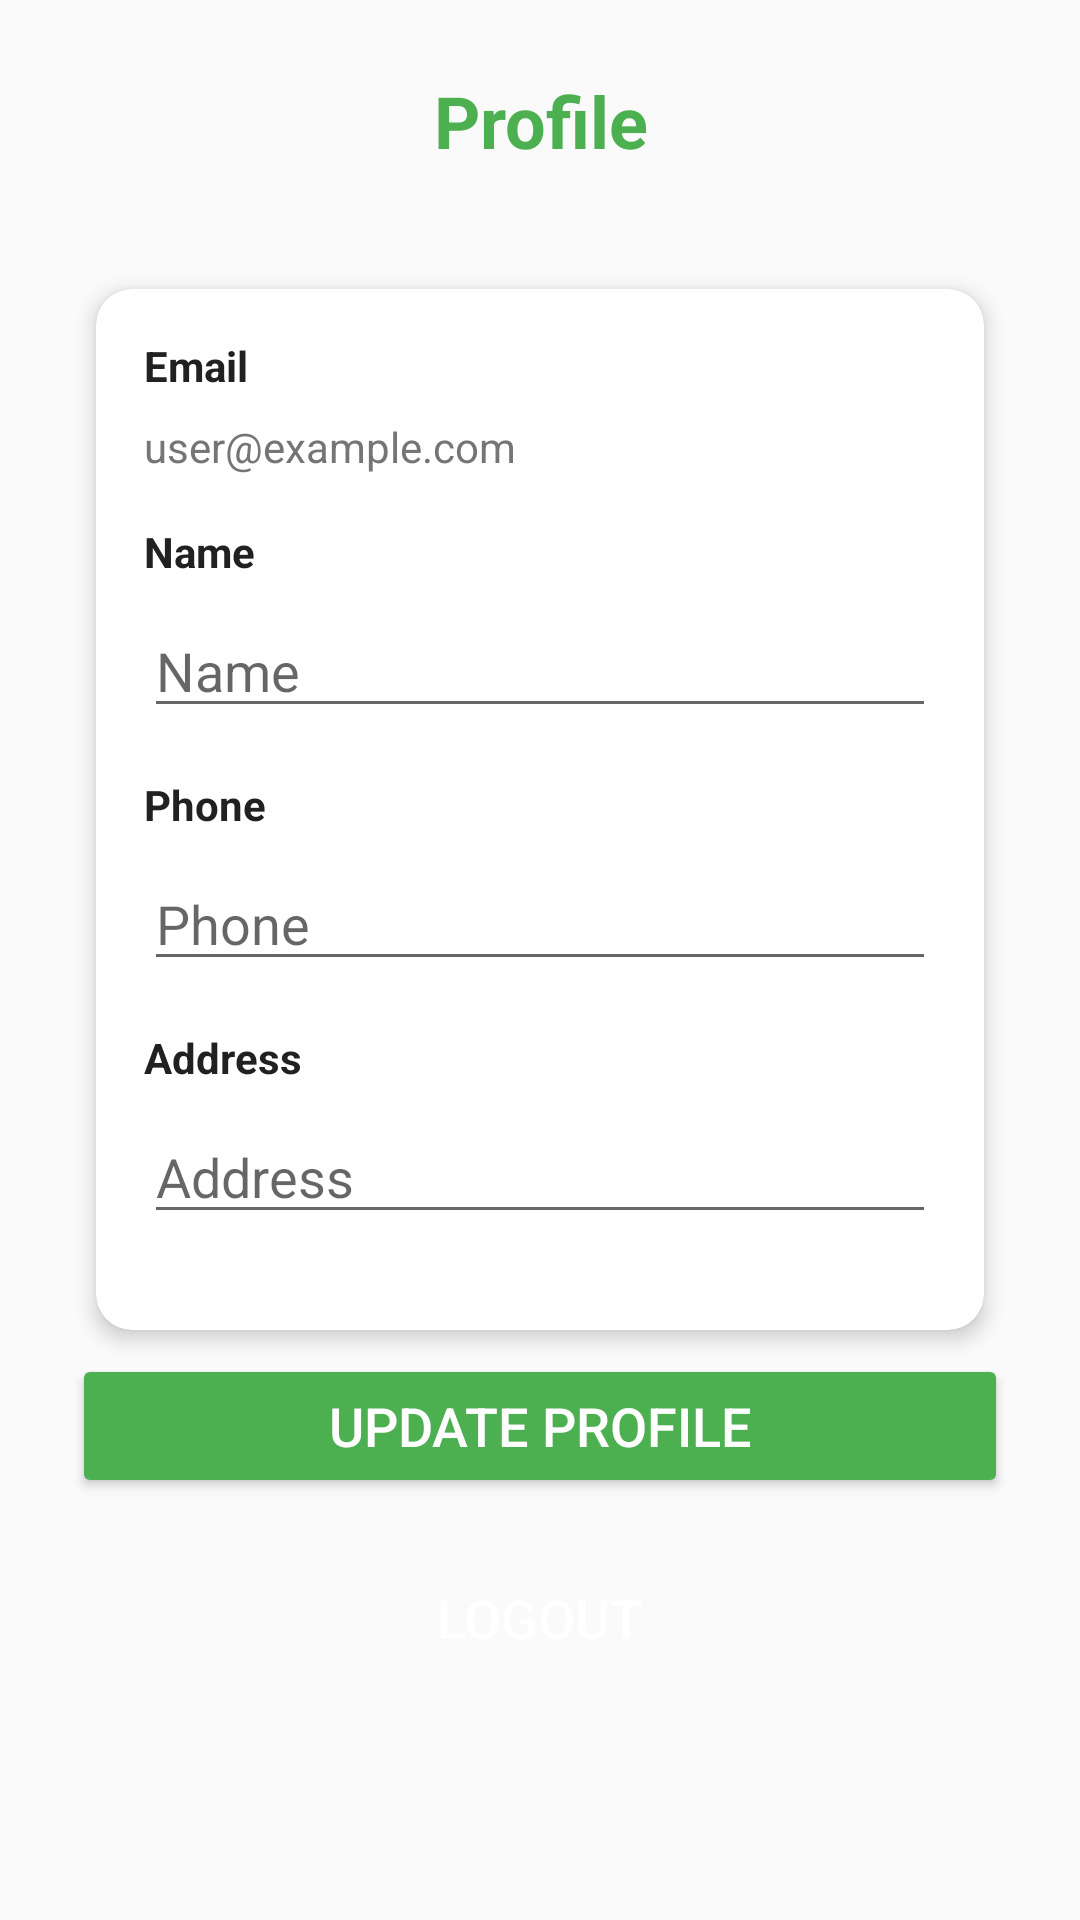

The Android layout XML behind this screen, and the referenced resources:
<!-- AndroidManifest.xml: application theme Theme.AppsPractica1Grup1027 -->
<!-- res/layout/fragment_profile.xml -->
<?xml version="1.0" encoding="utf-8"?>
<ScrollView xmlns:android="http://schemas.android.com/apk/res/android"
    xmlns:app="http://schemas.android.com/apk/res-auto"
    android:layout_width="match_parent"
    android:layout_height="match_parent"
    android:background="@color/pet_background">

    <LinearLayout
        android:layout_width="match_parent"
        android:layout_height="wrap_content"
        android:orientation="vertical"
        android:padding="24dp">

        <TextView
            android:layout_width="match_parent"
            android:layout_height="wrap_content"
            android:text="@string/profile_title"
            android:textAlignment="center"
            android:textSize="24sp"
            android:textStyle="bold"
            android:textColor="@color/pet_primary"
            android:layout_marginBottom="32dp" />

        <com.google.android.material.card.MaterialCardView
            android:layout_width="match_parent"
            android:layout_height="wrap_content"
            android:layout_marginBottom="16dp"
            style="@style/CardStyle">

            <LinearLayout
                android:layout_width="match_parent"
                android:layout_height="wrap_content"
                android:orientation="vertical"
                android:padding="16dp">

                <TextView
                    android:layout_width="wrap_content"
                    android:layout_height="wrap_content"
                    android:text="Email"
                    android:textStyle="bold"
                    android:layout_marginBottom="8dp" />

                <TextView
                    android:id="@+id/text_email"
                    android:layout_width="match_parent"
                    android:layout_height="wrap_content"
                    android:text="user@example.com"
                    android:textColor="@color/pet_text_secondary"
                    android:layout_marginBottom="16dp" />

                <TextView
                    android:layout_width="wrap_content"
                    android:layout_height="wrap_content"
                    android:text="@string/user_name"
                    android:textStyle="bold"
                    android:layout_marginBottom="8dp" />

                <EditText
                    android:id="@+id/edit_text_name"
                    android:layout_width="match_parent"
                    android:layout_height="wrap_content"
                    android:hint="@string/user_name"
                    android:inputType="textPersonName"
                    android:layout_marginBottom="16dp" />

                <TextView
                    android:layout_width="wrap_content"
                    android:layout_height="wrap_content"
                    android:text="@string/user_phone"
                    android:textStyle="bold"
                    android:layout_marginBottom="8dp" />

                <EditText
                    android:id="@+id/edit_text_phone"
                    android:layout_width="match_parent"
                    android:layout_height="wrap_content"
                    android:hint="@string/user_phone"
                    android:inputType="phone"
                    android:layout_marginBottom="16dp" />

                <TextView
                    android:layout_width="wrap_content"
                    android:layout_height="wrap_content"
                    android:text="@string/user_address"
                    android:textStyle="bold"
                    android:layout_marginBottom="8dp" />

                <EditText
                    android:id="@+id/edit_text_address"
                    android:layout_width="match_parent"
                    android:layout_height="wrap_content"
                    android:hint="@string/user_address"
                    android:inputType="textPostalAddress"
                    android:layout_marginBottom="16dp" />

            </LinearLayout>

        </com.google.android.material.card.MaterialCardView>

        <Button
            android:id="@+id/button_update"
            android:layout_width="match_parent"
            android:layout_height="wrap_content"
            android:text="@string/update_profile"
            android:layout_marginBottom="16dp" />

        <Button
            android:id="@+id/button_logout"
            android:layout_width="match_parent"
            android:layout_height="wrap_content"
            android:text="@string/logout"
            style="@style/Widget.AppCompat.Button.Borderless" />

    </LinearLayout>

</ScrollView>
<!-- resources referenced by this layout -->
<resources>
  <color name="pet_background">#FAFAFA</color>
  <color name="pet_primary">#4CAF50</color>
  <color name="pet_text_secondary">#757575</color>
  <string name="logout">Logout</string>
  <string name="profile_title">Profile</string>
  <string name="update_profile">Update Profile</string>
  <string name="user_address">Address</string>
  <string name="user_name">Name</string>
  <string name="user_phone">Phone</string>
  <style name="CardStyle" parent="Widget.MaterialComponents.CardView">
          <item name="cardCornerRadius">12dp</item>
          <item name="cardElevation">4dp</item>
          <item name="cardBackgroundColor">@color/white</item>
          <item name="android:layout_margin">8dp</item>
      </style>
  <style name="Theme.AppsPractica1Grup1027" parent="Theme.MaterialComponents.DayNight.DarkActionBar">
          
          <item name="colorPrimary">@color/pet_primary</item>
          <item name="colorPrimaryVariant">@color/pet_primary_dark</item>
          <item name="colorOnPrimary">@color/white</item>
          
          <item name="colorSecondary">@color/pet_accent</item>
          <item name="colorSecondaryVariant">@color/pet_accent_dark</item>
          <item name="colorOnSecondary">@color/white</item>
          
          <item name="android:statusBarColor">@color/pet_primary_dark</item>
          
          <item name="android:buttonStyle">@style/CustomButton</item>
          <item name="android:textViewStyle">@style/CustomTextView</item>
          <item name="android:editTextStyle">@style/CustomEditText</item>
      </style>
  <color name="white">#FFFFFFFF</color>
  <color name="pet_primary_dark">#388E3C</color>
  <color name="pet_accent">#FF9800</color>
  <color name="pet_accent_dark">#F57C00</color>
  <style name="CustomButton" parent="Widget.AppCompat.Button">
          <item name="android:layout_width">match_parent</item>
          <item name="android:layout_height">60dp</item>
          <item name="android:textColor">@color/white</item>
          <item name="android:textSize">18sp</item>
          <item name="android:layout_marginTop">30dp</item>
          <item name="android:backgroundTint">@color/pet_primary</item>
          <item name="cornerRadius">20dp</item>
      </style>
  <style name="CustomTextView" parent="Widget.AppCompat.TextView">
          <item name="android:textColor">@color/pet_text</item>
      </style>
  <style name="CustomEditText" parent="Widget.AppCompat.EditText">
          <item name="android:textColor">@color/pet_text</item>
          <item name="android:background">@drawable/custom_edittext</item>
          <item name="android:padding">16dp</item>
      </style>
  <color name="pet_text">#212121</color>
  <!-- drawable custom_edittext (drawable) -->
  <?xml version="1.0" encoding="utf-8"?>
  <shape xmlns:android="http://schemas.android.com/apk/res/android"
      android:shape="rectangle">
      <solid android:color="@color/white" />
      <stroke
          android:width="2dp"
          android:color="@color/pet_primary" />
      <corners android:radius="8dp" />
      <padding
          android:bottom="8dp"
          android:left="12dp"
          android:right="12dp"
          android:top="8dp" />
  </shape>
</resources>
